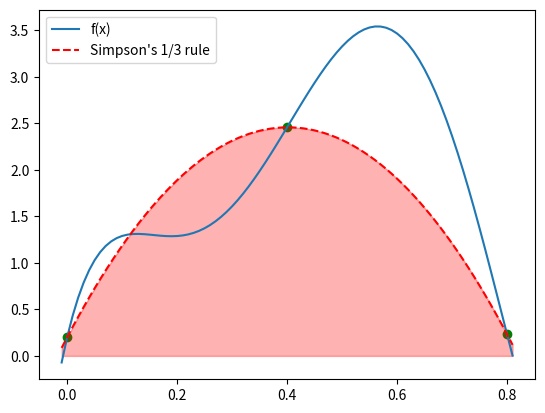

Write the Python code that produced this figure.
import numpy as np
import matplotlib.pyplot as plt
from scipy.interpolate import CubicSpline

# Sample function to integrate
def fun(x):
    return 0.2 + 25 * x - 200 * x**2 + 675 * x**3 - 900 * x**4 + 400 * x**5

# Simpson's 1/3 rule implementation
def simpsons_1_3_rule(fun, a, b):
    return (b - a) / 6 * (fun(a) + 4 * fun((a + b) / 2) + fun(b))

# Plotting the function
array = np.arange(-0.01, 0.82, 0.01)
plt.plot(array, fun(array), label="f(x)")

# Calculate and print the result
result = simpsons_1_3_rule(fun, 0, 0.8)
print("Simpson's 1/3 rule ->", result)

# Plot the Simpson's 1/3 rule approximation
plt.scatter([0, 0.4, 0.8], [fun(0), fun(0.4), fun(0.8)], color='green')
plt.plot(array, CubicSpline([0, 0.4, 0.8], [fun(0), fun(0.4), fun(0.8)])(array), '--', color='red', label="Simpson's 1/3 rule")
plt.fill_between(array, CubicSpline([0, 0.4, 0.8], [fun(0), fun(0.4), fun(0.8)])(array), color='red', alpha=0.3)
plt.legend()
plt.show()
